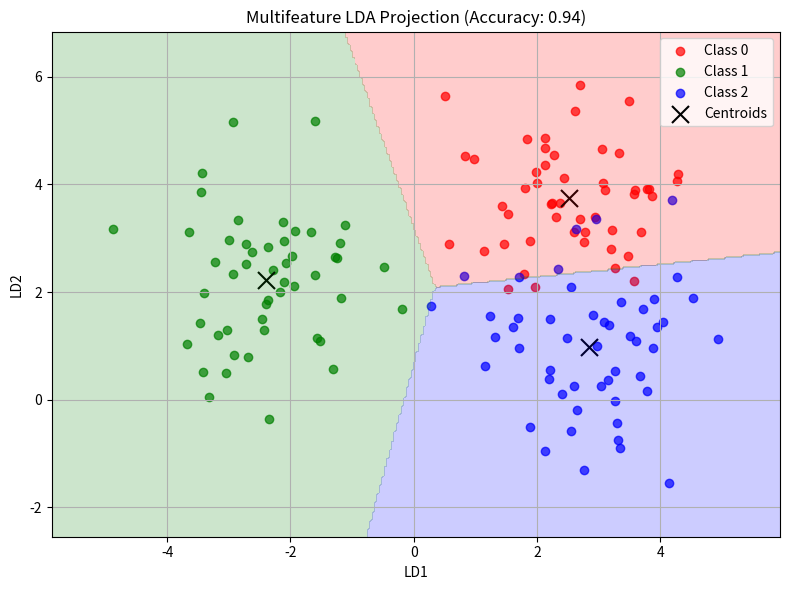

Write Python code to recreate this figure.
import numpy as np
import matplotlib.pyplot as plt

# 1. 生成高维多特征数据：3 类，每类 50 个样本，特征维度为 5
np.random.seed(42)
n = 50
d = 5  # 特征维度
means = [np.random.rand(d) * 5 for _ in range(3)]
cov = np.eye(d)  # 使用单位协方差矩阵

X = np.vstack([np.random.multivariate_normal(mean, cov, n) for mean in means])
y = np.hstack([i * np.ones(n) for i in range(len(means))]).astype(int)

# 2. 计算类均值和整体均值
class_labels = np.unique(y)
means_vectors = [X[y == i].mean(axis=0) for i in class_labels]
overall_mean = X.mean(axis=0)

# 3. 计算类内散度矩阵 S_w
S_w = np.zeros((d, d))
for i, mean_vec in zip(class_labels, means_vectors):
    class_scatter = (X[y == i] - mean_vec).T @ (X[y == i] - mean_vec)
    S_w += class_scatter

# 4. 计算类间散度矩阵 S_b
S_b = np.zeros((d, d))
for i, mean_vec in zip(class_labels, means_vectors):
    n_i = X[y == i].shape[0]
    mean_diff = (mean_vec - overall_mean).reshape(d, 1)
    S_b += n_i * (mean_diff).dot(mean_diff.T)

# 5. 求解广义特征值问题：S_w^{-1} S_b
eig_vals, eig_vecs = np.linalg.eig(np.linalg.pinv(S_w).dot(S_b))
idx_sorted = np.argsort(np.abs(eig_vals))[::-1]
eig_vecs = eig_vecs[:, idx_sorted]

# 6. 选取前两个特征向量作为投影矩阵
W = eig_vecs[:, :2]

# 7. 投影
X_lda = X.dot(W)

# 8. 最近中心分类
centroids = np.array([X_lda[y == i].mean(axis=0) for i in class_labels])
y_pred = np.array([np.argmin([np.linalg.norm(x - c) for c in centroids]) for x in X_lda])
accuracy = np.mean(y_pred == y)

# 9. 可视化
colors = ['r', 'g', 'b']
plt.figure(figsize=(8, 6))
for i, color in zip(class_labels, colors):
    plt.scatter(X_lda[y == i, 0], X_lda[y == i, 1], label=f'Class {i}', alpha=0.7, c=color)
plt.scatter(centroids[:, 0], centroids[:, 1], marker='x', s=150, c='k', label='Centroids')

# 决策边界
x_min, x_max = X_lda[:, 0].min() - 1, X_lda[:, 0].max() + 1
y_min, y_max = X_lda[:, 1].min() - 1, X_lda[:, 1].max() + 1
xx, yy = np.meshgrid(np.linspace(x_min, x_max, 300), np.linspace(y_min, y_max, 300))
grid = np.c_[xx.ravel(), yy.ravel()]
grid_pred = np.array([np.argmin([np.linalg.norm(x - c) for c in centroids]) for x in grid])
grid_pred = grid_pred.reshape(xx.shape)

plt.contourf(xx, yy, grid_pred, alpha=0.2, levels=np.arange(len(class_labels) + 1) - 0.5, colors=colors)
plt.title(f'Multifeature LDA Projection (Accuracy: {accuracy:.2f})')
plt.xlabel('LD1')
plt.ylabel('LD2')
plt.legend()
plt.grid(True)
plt.tight_layout()
plt.show()
